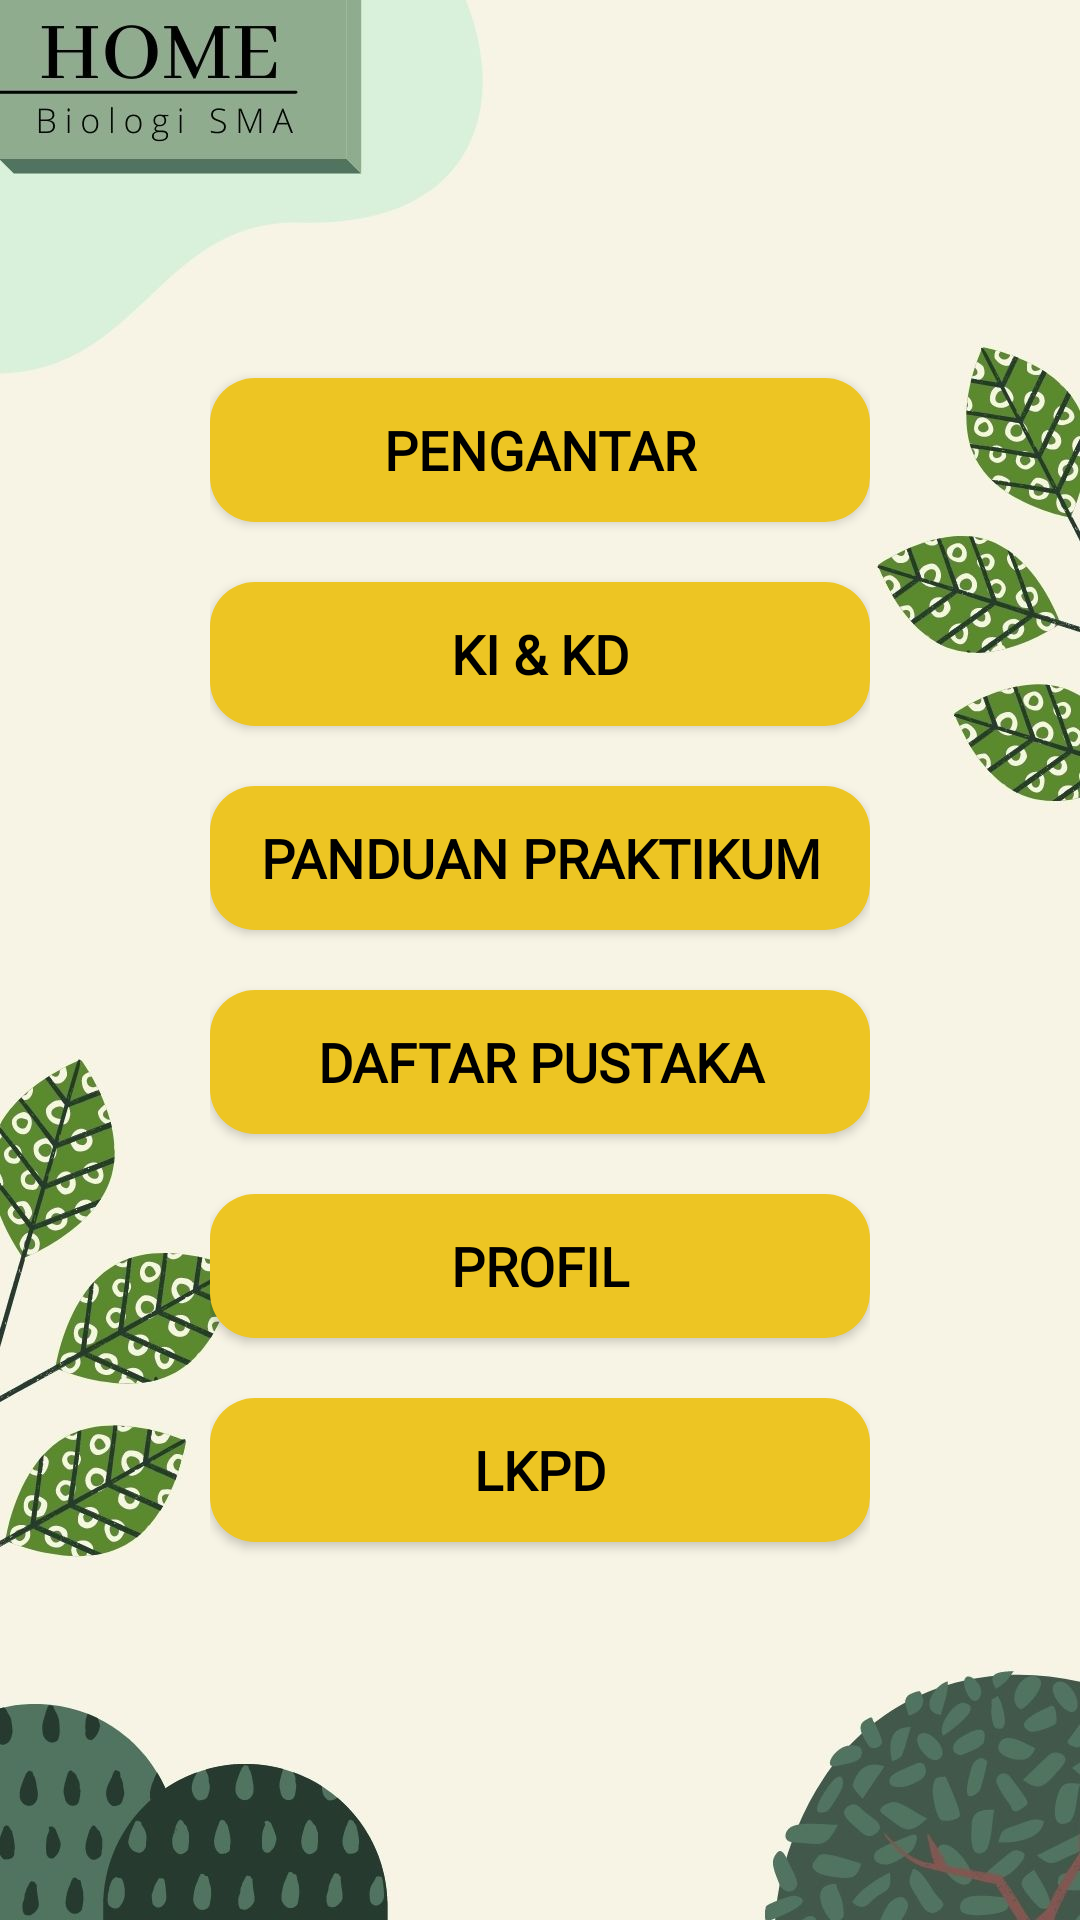

This screen was rendered from an Android layout file. Write that file and the resources it references.
<!-- AndroidManifest.xml: application theme Theme.Design.NoActionBar -->
<!-- res/layout/activity_menu_utama.xml -->
<?xml version="1.0" encoding="utf-8"?>
<androidx.constraintlayout.widget.ConstraintLayout xmlns:android="http://schemas.android.com/apk/res/android"
    xmlns:app="http://schemas.android.com/apk/res-auto"
    xmlns:tools="http://schemas.android.com/tools"
    android:layout_width="match_parent"
    android:layout_height="match_parent"
    android:background="@drawable/bg_menuutama"
    tools:context=".MenuUtama">

    <RelativeLayout
        android:layout_width="match_parent"
        android:layout_height="match_parent"
        app:layout_constraintBottom_toBottomOf="parent"
        app:layout_constraintEnd_toEndOf="parent"
        app:layout_constraintStart_toStartOf="parent"
        app:layout_constraintTop_toTopOf="parent">

        <LinearLayout
            android:layout_width="match_parent"
            android:layout_height="match_parent"
            android:padding="70dp"
            android:descendantFocusability="blocksDescendants"
            android:gravity="center_horizontal|center_vertical"
            android:orientation="vertical">

            <Button
                android:id="@+id/btn_pengantar"
                android:layout_width="match_parent"
                android:layout_height="wrap_content"
                android:background="@drawable/bg_kuning"
                android:fontFamily="@font/opensansbold"
                android:text="@string/pengantar"
                android:textColor="@color/black"
                android:textSize="18sp"
                android:textStyle="bold" />

            <Button
                android:id="@+id/btn_kikd"
                android:layout_width="match_parent"
                android:layout_height="wrap_content"
                android:layout_marginTop="20dp"
                android:background="@drawable/bg_kuning"
                android:fontFamily="@font/opensansbold"
                android:text="@string/kikd"
                android:textColor="@color/black"
                android:textSize="18sp"
                android:textStyle="bold" />

            <Button
                android:id="@+id/btn_panduanprak"
                android:layout_width="match_parent"
                android:layout_height="wrap_content"
                android:layout_marginTop="20dp"
                android:background="@drawable/bg_kuning"
                android:fontFamily="@font/opensansbold"
                android:text="@string/panduan_praktikum"
                android:textColor="@color/black"
                android:textSize="18sp"
                android:textStyle="bold" />

            <Button
                android:id="@+id/btn_dapus"
                android:layout_width="match_parent"
                android:layout_height="wrap_content"
                android:layout_marginTop="20dp"
                android:background="@drawable/bg_kuning"
                android:fontFamily="@font/opensansbold"
                android:text="@string/daftar_pustaka"
                android:textColor="@color/black"
                android:textSize="18sp"
                android:textStyle="bold" />

            <Button
                android:id="@+id/btn_profil"
                android:layout_width="match_parent"
                android:layout_height="wrap_content"
                android:layout_marginTop="20dp"
                android:background="@drawable/bg_kuning"
                android:fontFamily="@font/opensansbold"
                android:text="@string/profil"
                android:textColor="@color/black"
                android:textSize="18sp"
                android:textStyle="bold" />

            <Button
                android:id="@+id/btn_lkpd"
                android:layout_width="match_parent"
                android:layout_height="wrap_content"
                android:layout_marginTop="20dp"
                android:background="@drawable/bg_kuning"
                android:fontFamily="@font/opensansbold"
                android:text="@string/lkpd"
                android:textColor="@color/black"
                android:textSize="18sp"
                android:textStyle="bold" />


        </LinearLayout>

    </RelativeLayout>

</androidx.constraintlayout.widget.ConstraintLayout>
<!-- resources referenced by this layout -->
<resources>
  <color name="black">#FF000000</color>
  <!-- drawable bg_kuning (drawable) -->
  <?xml version="1.0" encoding="utf-8"?>
  <shape xmlns:android="http://schemas.android.com/apk/res/android">
      <solid android:color="@color/btn_kuning"/>
      <corners android:radius="15dp"/>
  </shape>
  <!-- drawable bg_menuutama: jpg bitmap (drawable, 94666 bytes) -->
  <string name="daftar_pustaka">DAFTAR PUSTAKA</string>
  <string name="kikd">KI &amp; KD</string>
  <string name="lkpd">LKPD</string>
  <string name="panduan_praktikum">PANDUAN PRAKTIKUM</string>
  <string name="pengantar">PENGANTAR</string>
  <string name="profil">PROFIL</string>
  <color name="btn_kuning">#EDC523</color>
</resources>
